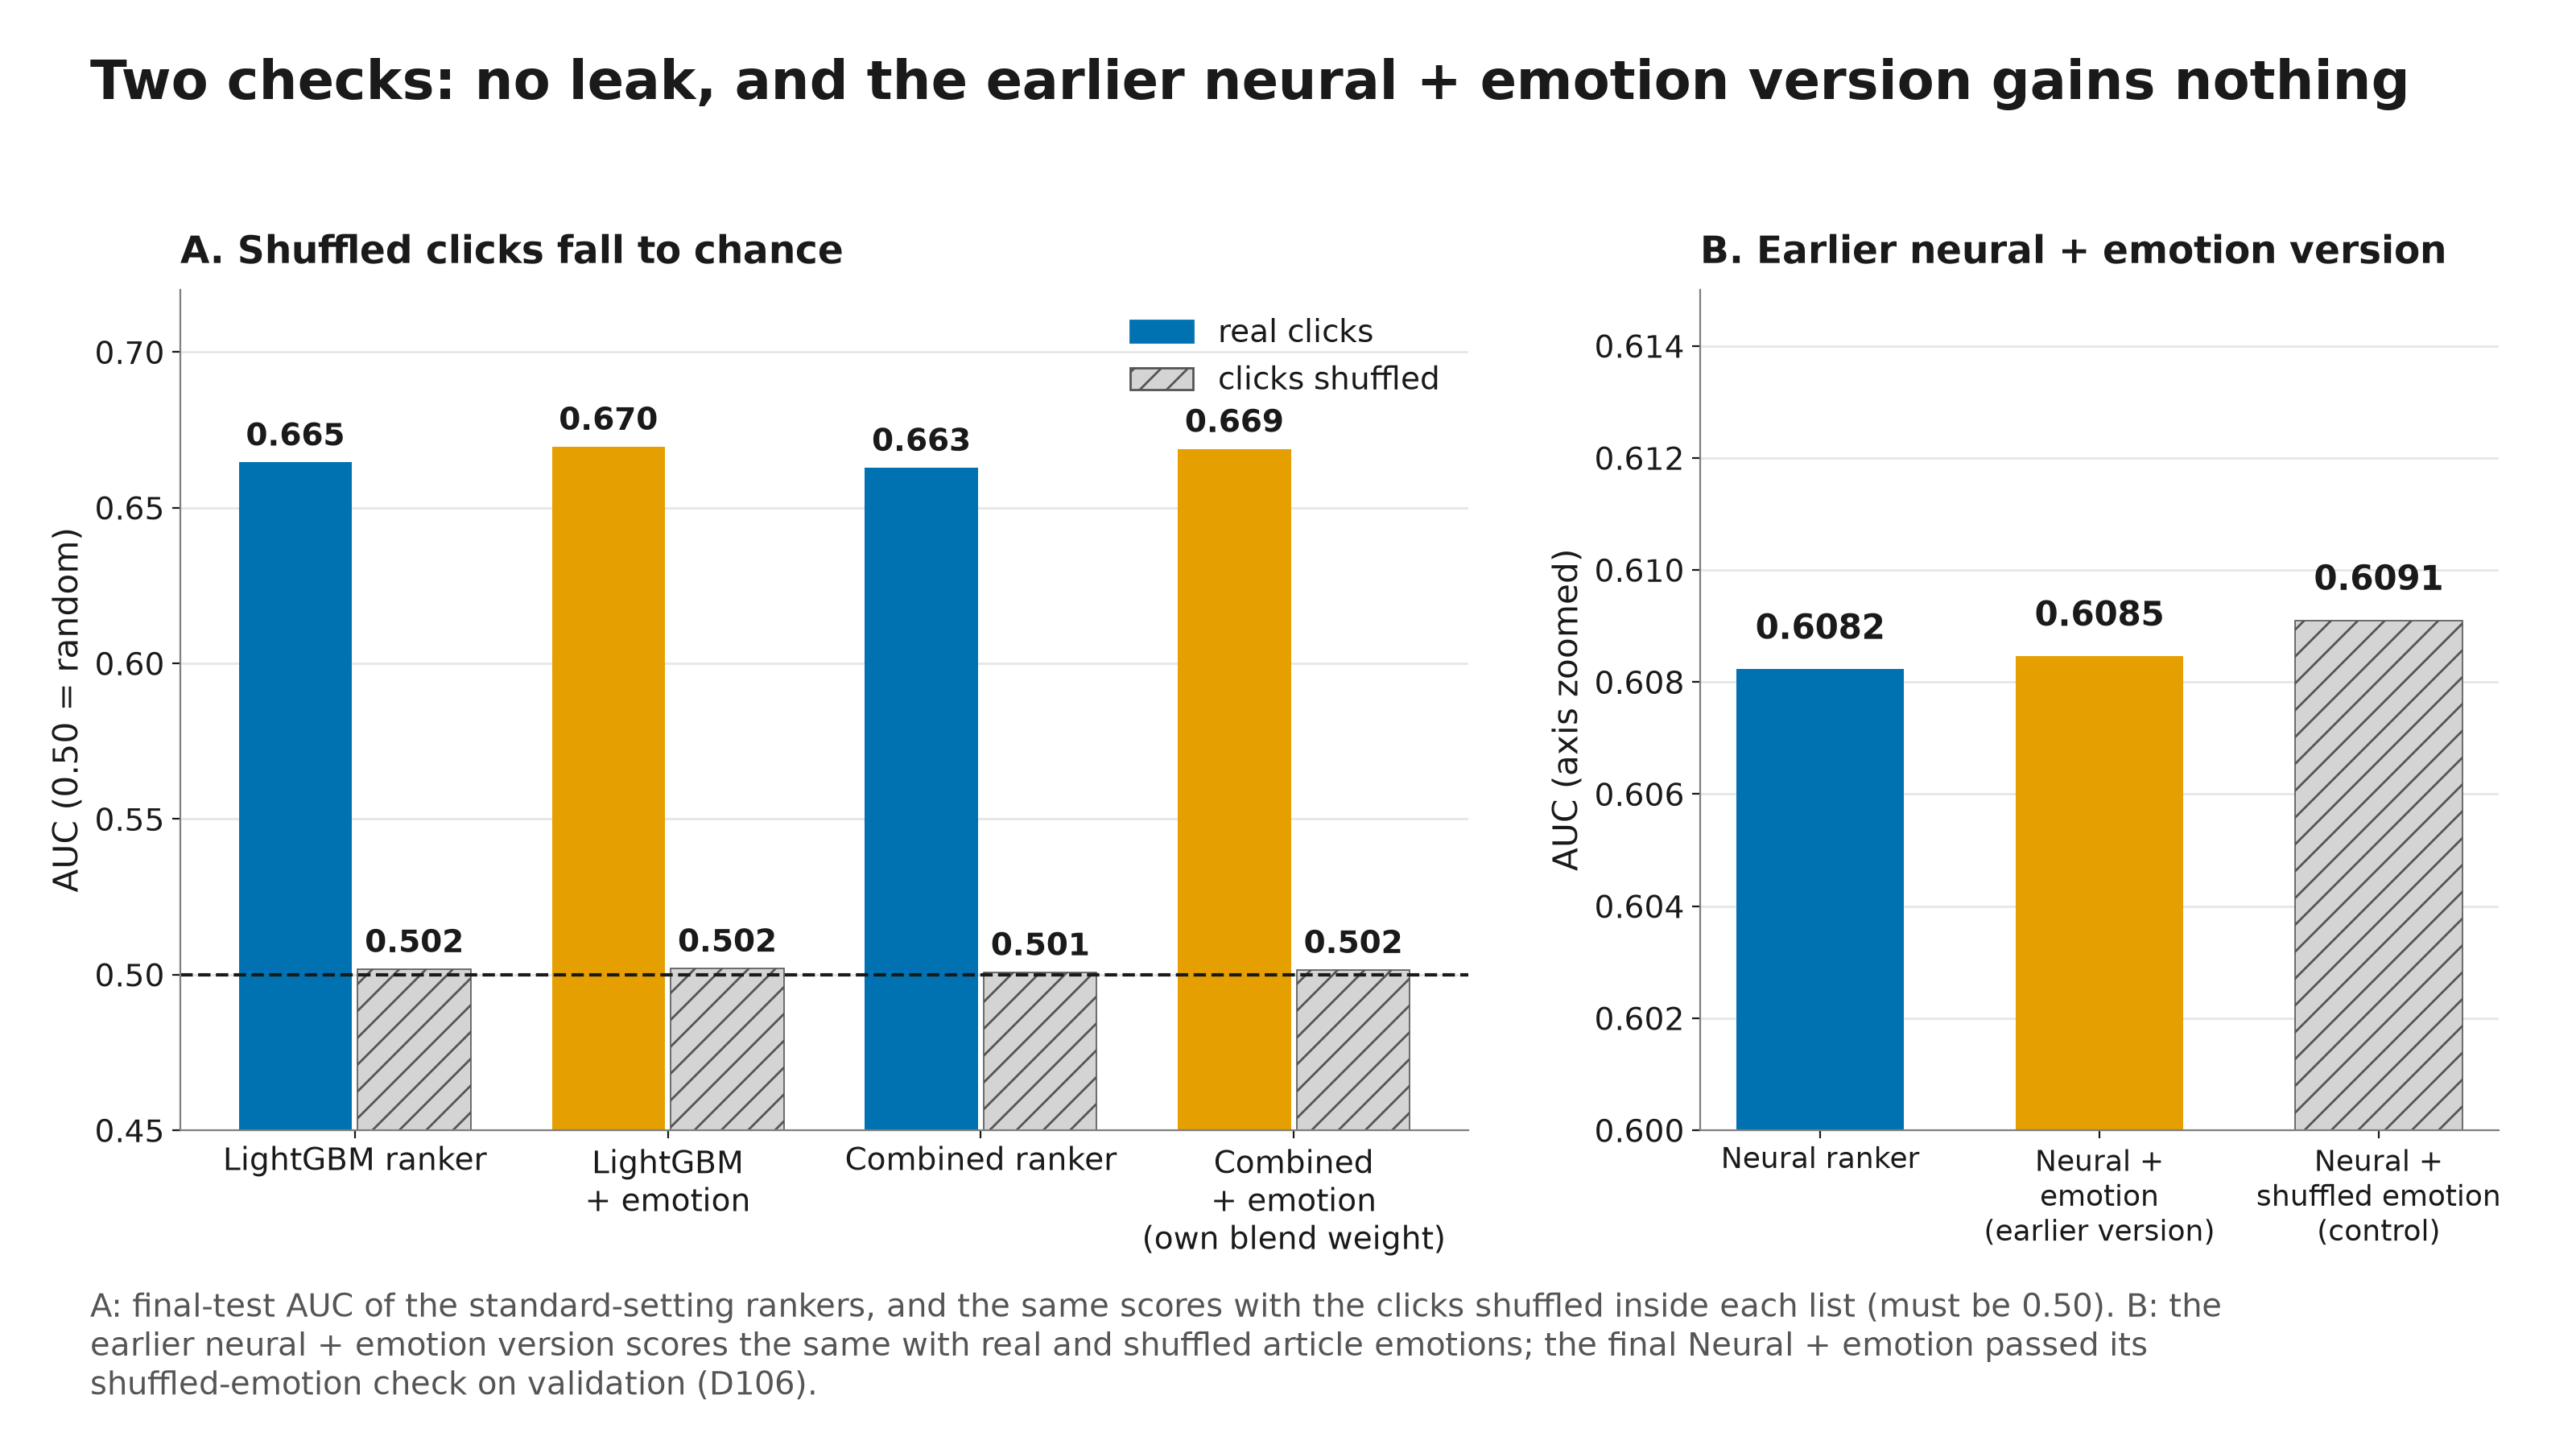

The data file committed next to this chart (first rows):
panel, model, name, kind, emotion, auc, label, source
A, M4v6_R1, LightGBM ranker, real clicks, False, 0.6645, 0.665, final_all_metrics.csv
A, M4v6_R1, LightGBM ranker, clicks shuffled, False, 0.5018, 0.502, v7_dev_shuffled_controls.csv
A, M5v6_R1, LightGBM + emotion, real clicks, True, 0.6696, 0.670, final_all_metrics.csv
A, M5v6_R1, LightGBM + emotion, clicks shuffled, True, 0.502, 0.502, v7_dev_shuffled_controls.csv
A, B0_R1, Combined ranker (LightGBM + neural), real clicks, False, 0.6628, 0.663, final_all_metrics.csv
A, B0_R1, Combined ranker (LightGBM + neural), clicks shuffled, False, 0.5008, 0.501, v7_dev_shuffled_controls.csv
A, B1_R1, Combined + emotion (own blend weight), real clicks, True, 0.6689, 0.669, final_all_metrics.csv
A, B1_R1, Combined + emotion (own blend weight), clicks shuffled, True, 0.5015, 0.502, v7_dev_shuffled_controls.csv
B, M6_nrms, Neural ranker (NRMS), no emotion, False, 0.6082, 0.6082, final_all_metrics.csv
B, M7b_nrms_emotion_gated, Neural + emotion | (earlier version), real emotion, True, 0.6085, 0.6085, final_all_metrics.csv
B, M7ctrl_nrms_permuted, Neural + shuffled emotion | (control), shuffled emotion, True, 0.6091, 0.6091, summary.csv (dev)
